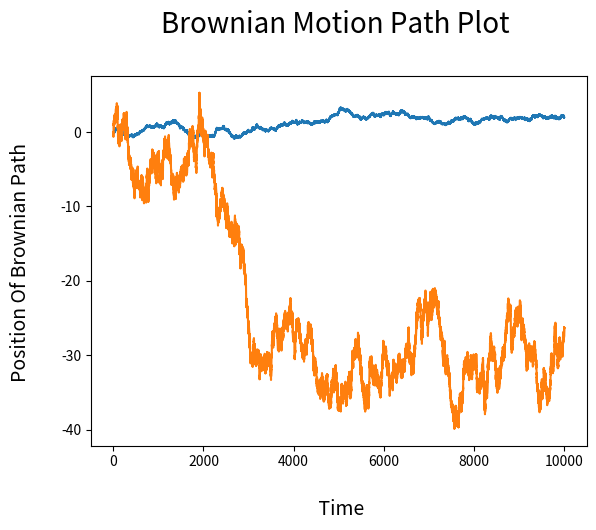

Write Python code to recreate this figure.
## Brownian Motion Plot In Python

# [redacted]

from random import seed
from matplotlib import pyplot as plt
import numpy as np
import pandas as pd

# Set seed for reproducibility:
    
seed(123)

# Brownian Motion is W_t ~ N(0, t) or W_t = Z * \sqrt{t} where Z ~ N(0, 1)
# Reference: https://stackoverflow.com/questions/45021301/geometric-brownian-motion-simulation-in-python?utm_medium=organic&utm_source=google_rich_qa&utm_campaign=google_rich_qa
# http://landonjross.io/simulating-brownian-motion-in-python-with-numpy.html
# https://stackoverflow.com/questions/477486/how-to-use-a-decimal-range-step-value?utm_medium=organic&utm_source=google_rich_qa&utm_campaign=google_rich_qa

max_time = 10
num_steps = 100000

dt = max_time / num_steps

# Start BM at 0 (zero drift):
    
position = 0
path = [position]

# Brownian motion has mean of 0 and variance of time (std of sqrt(time)):

for i in range(num_steps):
    increment = np.random.normal(loc = 0, scale = np.sqrt(dt))
    position += increment
    path.append(position)

time_vec = [i * 0.1 for i in range(0, num_steps + 1)]

brownian_df = pd.DataFrame({"Time": time_vec, "Position": path})

plt.plot('Time', 'Position', data = brownian_df)

plt.xlabel("\n Time", size = 14)
plt.ylabel("Position Of Brownian Path \n", size = 14)
plt.title("Brownian Motion Path Plot \n", size = 20) 

plt.show()


### Function Version:
    
def brownian_path(T, N, drift):
    position = drift
    path = [position]
    dt = T / N
    time_vec = [i * 0.1 for i in range(0, num_steps + 1)]
    for i in range(num_steps):
        increment = np.random.normal(loc = 0, scale = np.sqrt(dt))
        position += increment
        path.append(position)
    brownian_df = pd.DataFrame({"Time": time_vec, "Position": path})
    return(brownian_df)



plt.plot('Time', 'Position', data = brownian_path(T = 100, N = 10000, drift = 0))

plt.xlabel("\n Time", size = 14)
plt.ylabel("Position Of Brownian Path \n", size = 14)
plt.title("Brownian Motion Path Plot \n", size = 20) 

plt.show()


